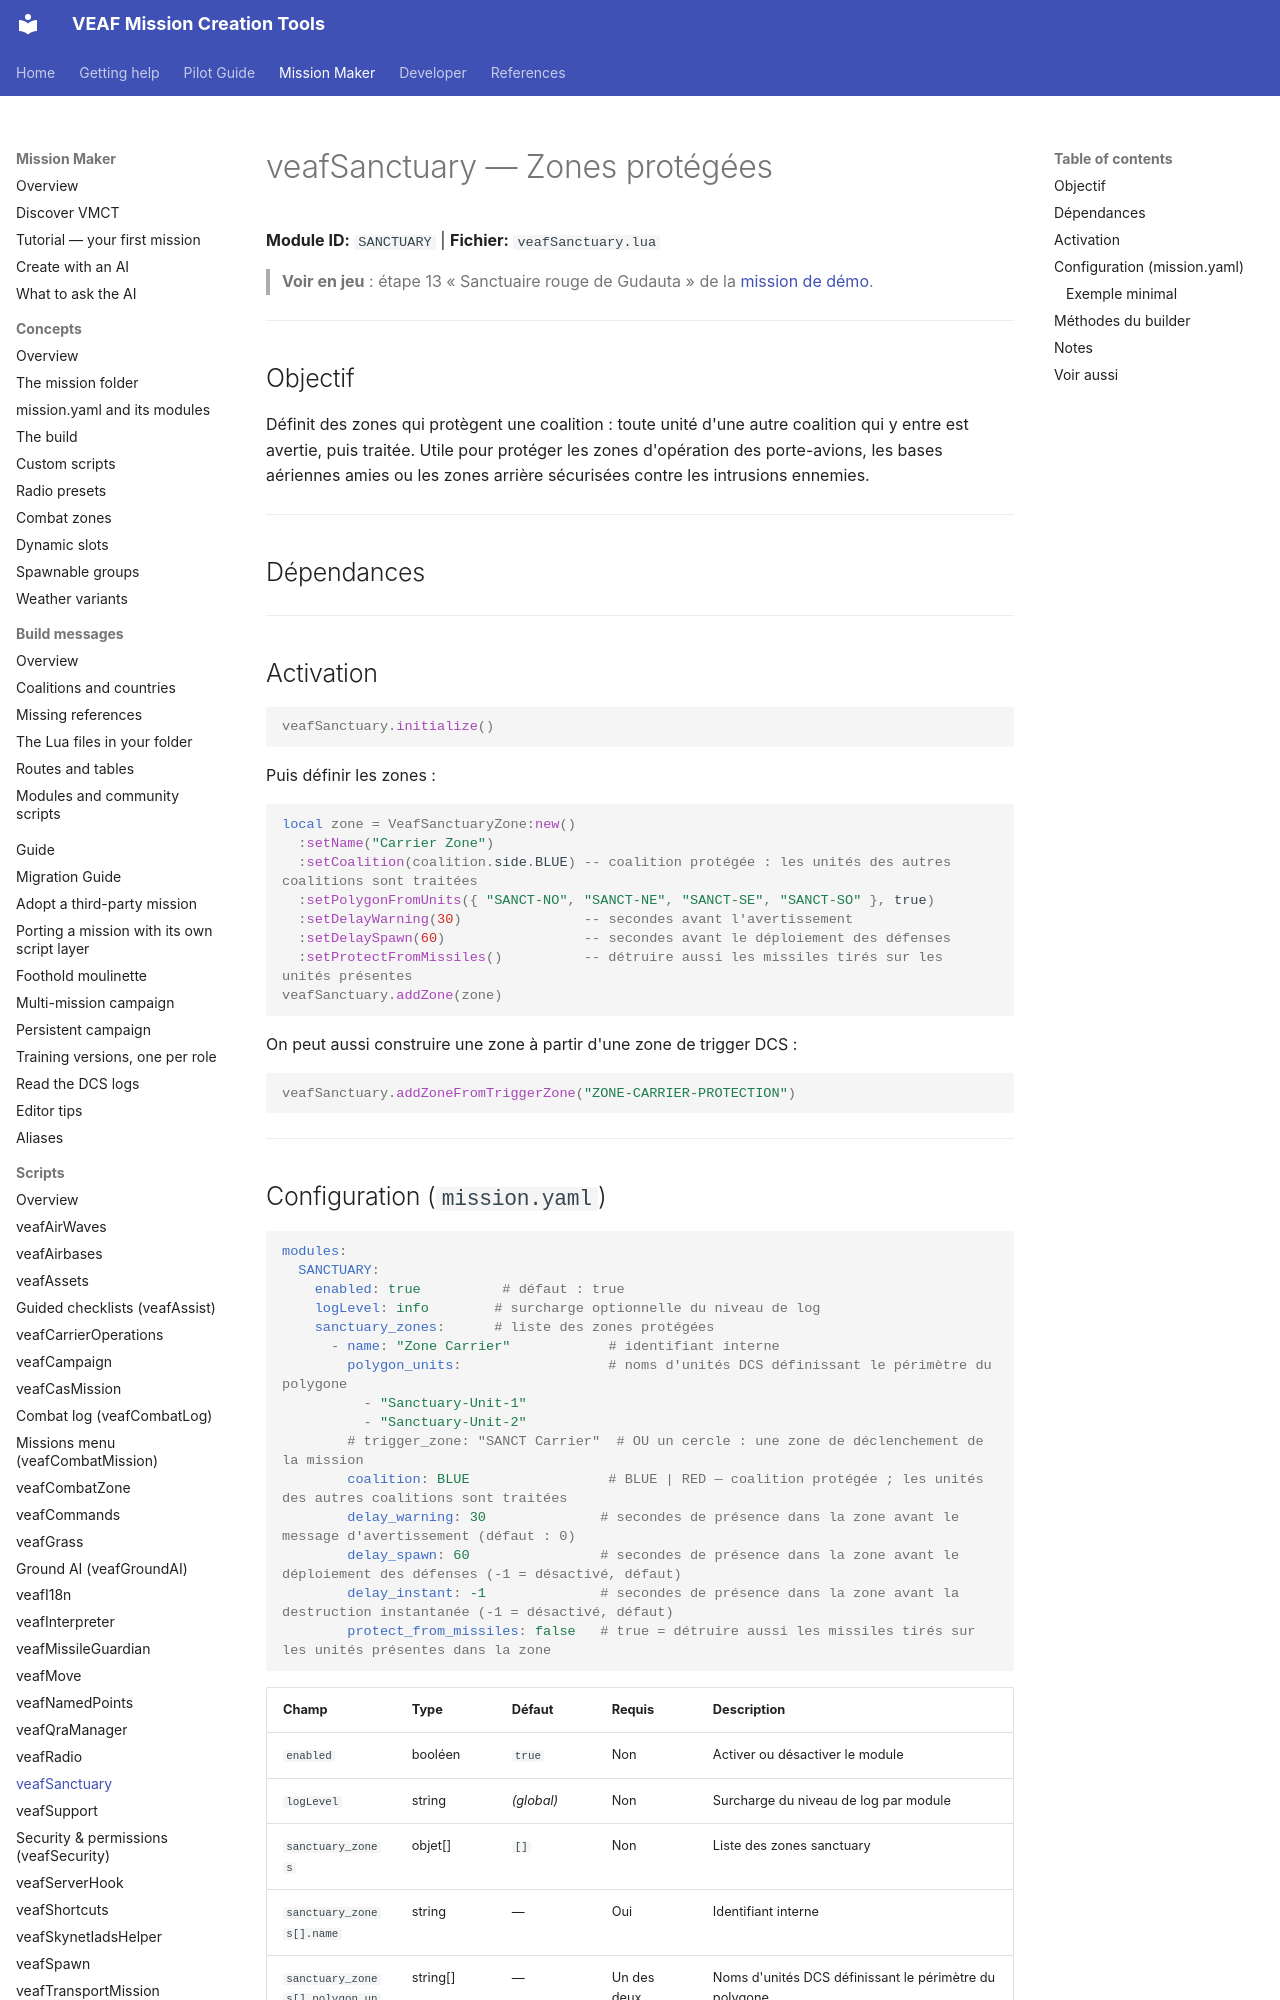

repository: VEAF/VEAF-Mission-Creation-Tools · page: mission-maker/scripts/veafSanctuary/index.html · generator: mkdocs

# veafSanctuary — Zones protégées

**Module ID:** `SANCTUARY` | **Fichier:** `veafSanctuary.lua`

> **Voir en jeu** : étape 13 « Sanctuaire rouge de Gudauta » de la [mission de démo](https://github.com/VEAF/VEAF-Demo-Mission-v6#la-visite-guidée).

---

## Objectif

Définit des zones qui protègent une coalition : toute unité d'une autre coalition qui y entre est avertie, puis traitée. Utile pour protéger les zones d'opération des porte-avions, les bases aériennes amies ou les zones arrière sécurisées contre les intrusions ennemies.

---

## Dépendances

---

## Activation

```lua
veafSanctuary.initialize()
```

Puis définir les zones :

```lua
local zone = VeafSanctuaryZone:new()
  :setName("Carrier Zone")
  :setCoalition(coalition.side.BLUE) -- coalition protégée : les unités des autres coalitions sont traitées
  :setPolygonFromUnits({ "SANCT-NO", "SANCT-NE", "SANCT-SE", "SANCT-SO" }, true)
  :setDelayWarning(30)               -- secondes avant l'avertissement
  :setDelaySpawn(60)                 -- secondes avant le déploiement des défenses
  :setProtectFromMissiles()          -- détruire aussi les missiles tirés sur les unités présentes
veafSanctuary.addZone(zone)
```

On peut aussi construire une zone à partir d'une zone de trigger DCS :

```lua
veafSanctuary.addZoneFromTriggerZone("ZONE-CARRIER-PROTECTION")
```

---
